Photos from the image-classification dataset "dataset" in the GitHub repository adityverma11/silicon_forge_PS01_defect_detection. Its 7 classes are: bridge defect, clean no defect, crack defect, LER, open circuit defect, scratch defect, vias defect.

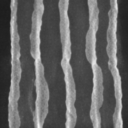
Label: LER

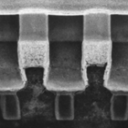
Label: vias defect

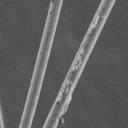
Label: crack defect

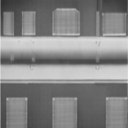
Label: clean no defect

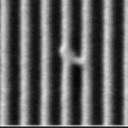
Label: bridge defect

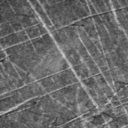
Label: scratch defect
